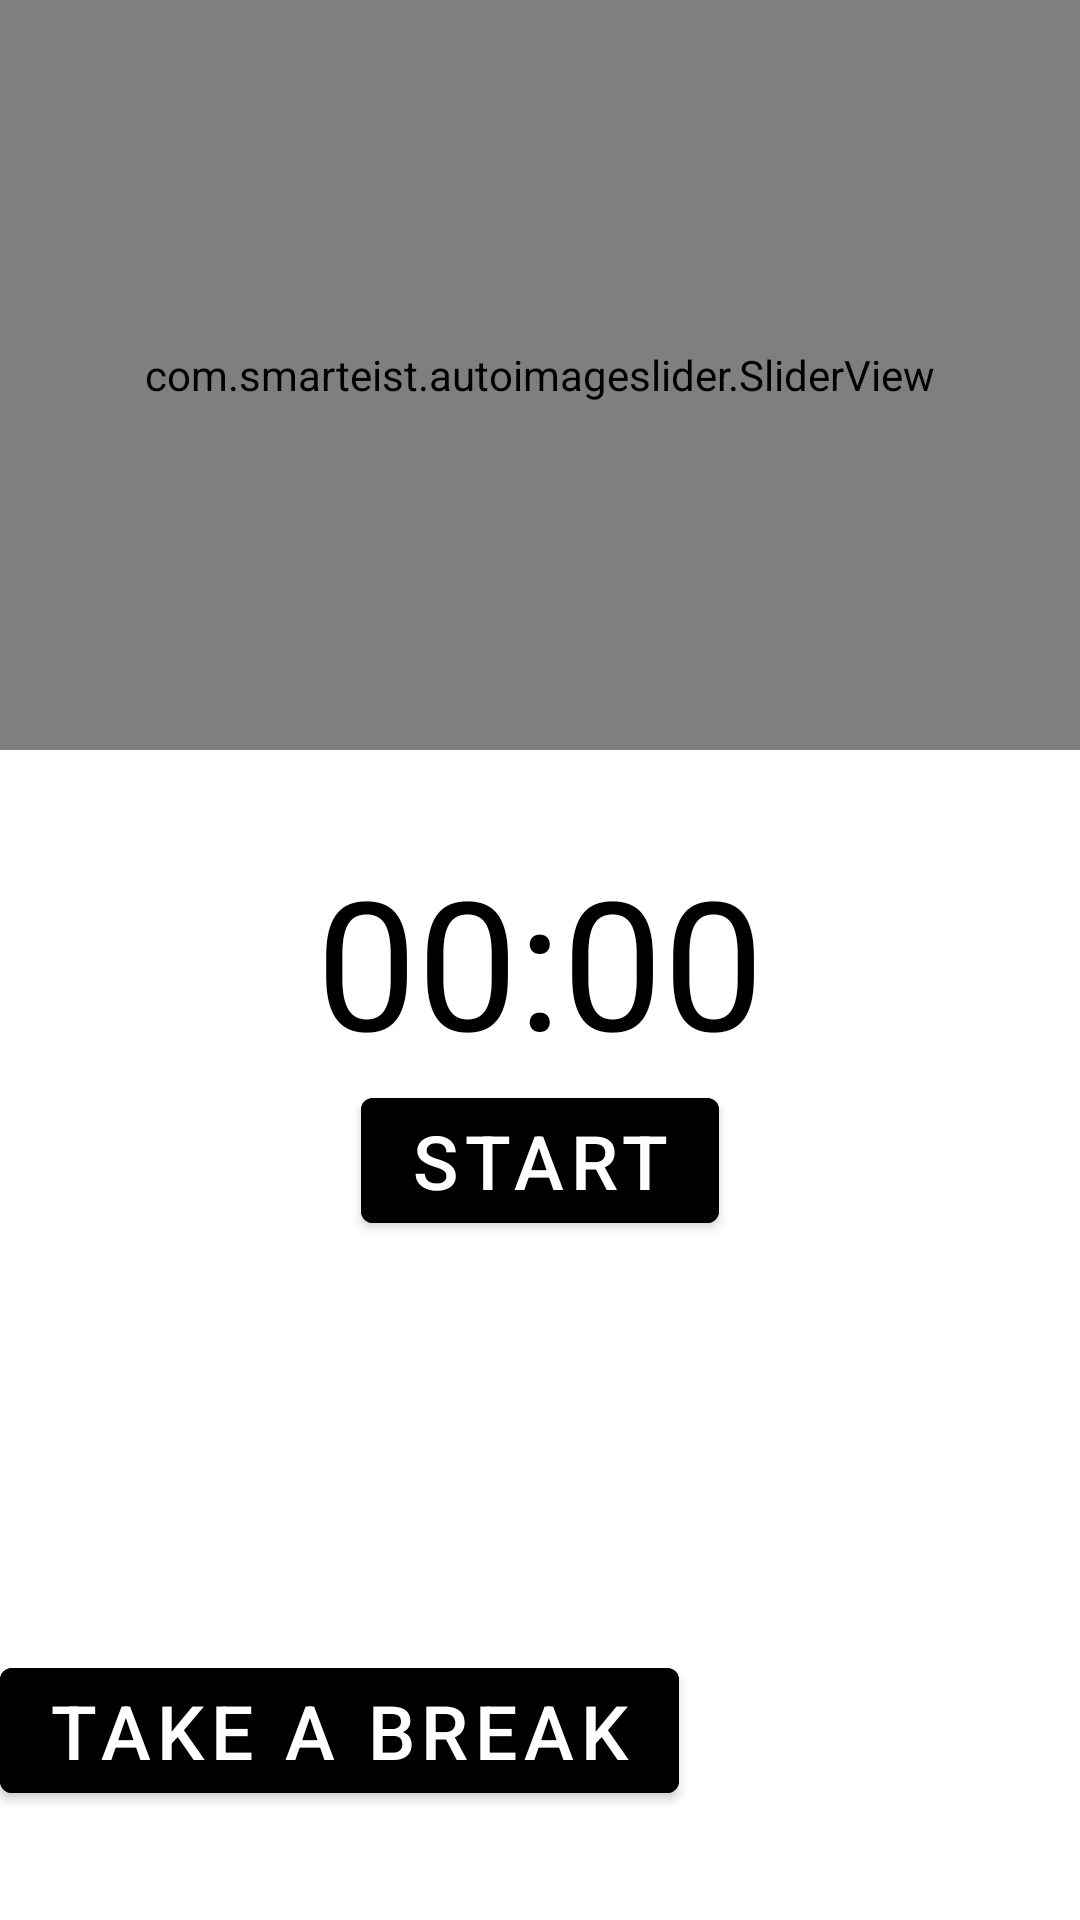

This screen was rendered from an Android layout file. Write that file and the resources it references.
<!-- AndroidManifest.xml: application theme Theme.MyApplication28 -->
<!-- res/layout/activity_slide_show.xml -->
<?xml version="1.0" encoding="utf-8"?>
<RelativeLayout xmlns:android="http://schemas.android.com/apk/res/android"
    xmlns:app="http://schemas.android.com/apk/res-auto"
    xmlns:tools="http://schemas.android.com/tools"
    android:layout_width="match_parent"
    android:layout_height="match_parent"
    android:background="@drawable/mybackground"
    tools:context=".SlideShowActivity">
    <com.smarteist.autoimageslider.SliderView
        android:id="@+id/image_slider"
        android:layout_width="match_parent"
        android:layout_height="250dp"
        app:sliderAnimationDuration="600"
        app:sliderAutoCycleDirection="back_and_forth"
        app:sliderAutoCycleEnabled="true"
        app:sliderIndicatorAnimationDuration="600"
        app:sliderIndicatorGravity="center_horizontal|bottom"
        app:sliderIndicatorMargin="15dp"
        app:sliderIndicatorOrientation="horizontal"
        app:sliderIndicatorPadding="3dp"
        app:sliderIndicatorRadius="2dp"
        app:sliderIndicatorSelectedColor="#5A5A5A"
        app:sliderIndicatorUnselectedColor="#FFF"
        app:sliderScrollTimeInSec="2"
        app:sliderStartAutoCycle="true"/>

    <TextView
        android:id="@+id/text_view_countdown"
        android:layout_width="wrap_content"
        android:layout_height="wrap_content"
        android:layout_centerHorizontal="true"
        android:layout_centerVertical="true"
        android:text="00:00"
        android:textColor="@android:color/black"
        android:textSize="60sp" />

    <Button
        android:id="@+id/button_start_pause"
        android:layout_width="wrap_content"
        android:layout_height="wrap_content"
        android:layout_below="@+id/text_view_countdown"
        android:backgroundTint="@color/black"
        android:textColor="@color/white"
        android:textSize="25sp"
        android:layout_centerHorizontal="true"
        android:text="start" />

    <Button
        android:id="@+id/button_reset"
        android:layout_width="wrap_content"
        android:layout_height="wrap_content"
        android:layout_below="@+id/text_view_countdown"
        android:layout_marginStart="11dp"
        android:layout_toEndOf="@+id/button_start_pause"
        android:text="reset"
        android:textSize="25sp"
        android:textColor="@color/white"
        android:backgroundTint="@color/black"
        android:visibility="invisible"
        tools:visibility="visible" />

    <Button
        android:layout_width="wrap_content"
        android:layout_height="wrap_content"
        android:id="@+id/button_break"
        android:layout_marginTop="550dp"
        android:onClick="Break"
        android:backgroundTint="@color/black"
        android:text="Take a break"
        android:textColor="@color/white"
        android:textSize="25sp" />
    />
</RelativeLayout>
<!-- resources referenced by this layout -->
<resources>
  <color name="black">#FF000000</color>
  <color name="white">#FFFFFFFF</color>
  <style name="Theme.MyApplication28" parent="Theme.MaterialComponents.DayNight.DarkActionBar">
          
          <item name="colorPrimary">@color/black</item>
          <item name="colorPrimaryVariant">@color/black</item>
          <item name="colorOnPrimary">@color/white</item>
          
          <item name="colorSecondary">@color/teal_200</item>
          <item name="colorSecondaryVariant">@color/teal_700</item>
          <item name="colorOnSecondary">@color/black</item>
          
          <item name="android:statusBarColor" tools:targetApi="l">@color/black</item>
          
      </style>
  <color name="teal_200">#FF03DAC5</color>
  <color name="teal_700">#FF018786</color>
</resources>
